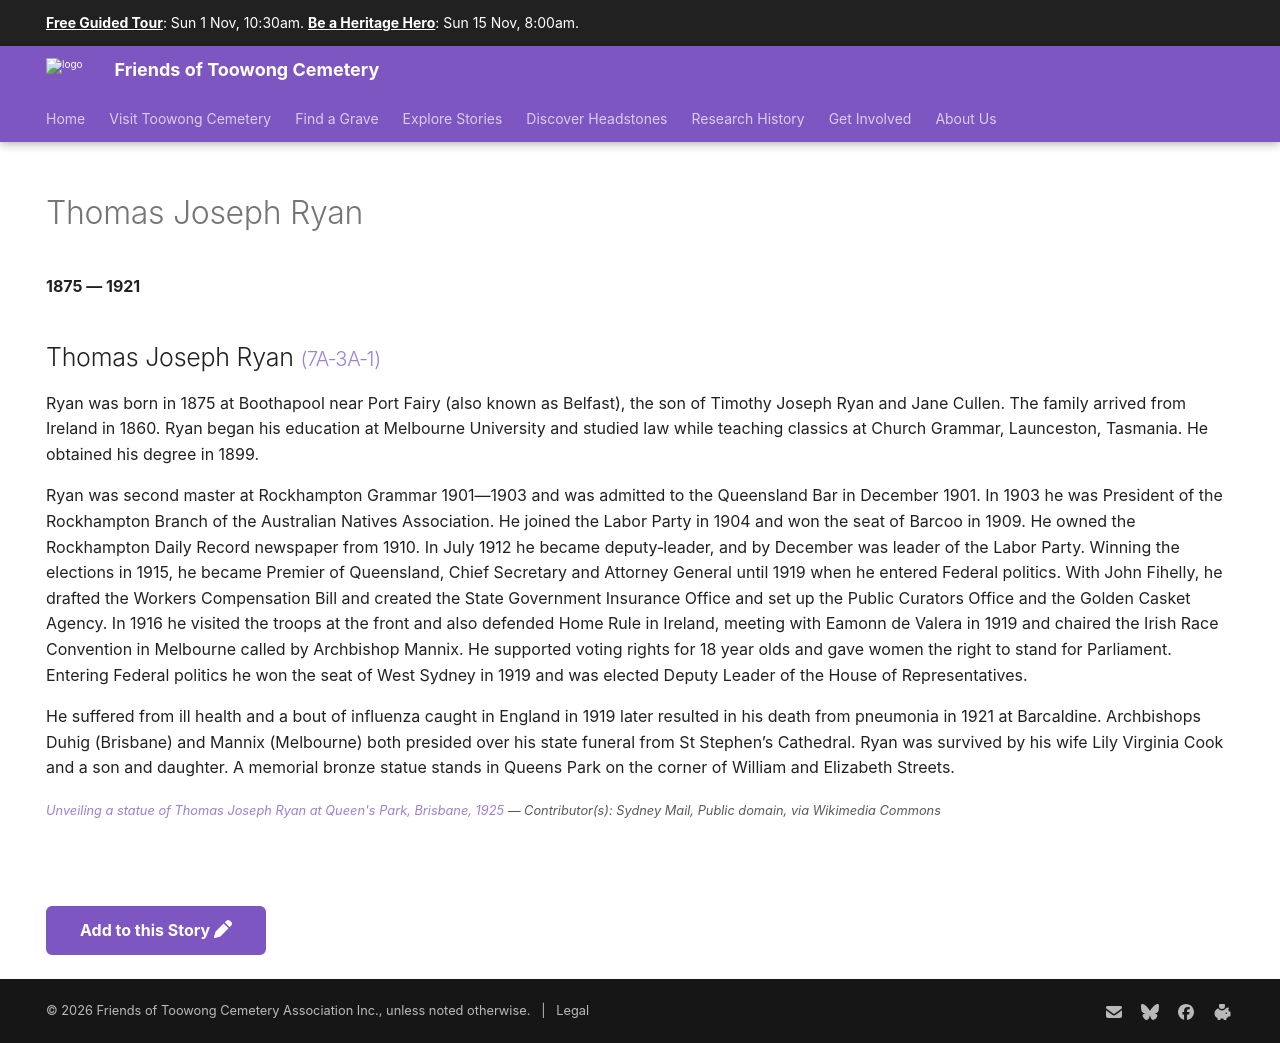

repository: 1871fotc/1871fotc.github.io · page: research/thomas-joseph-ryan/index.html · generator: mkdocs

---
title: Thomas Joseph Ryan
description: Premier of Queensland, Chief Secretary, and Attorney General until 1919 when he entered Federal politics
hide:
  - toc
  - navigation 
---

# Thomas Joseph Ryan

**1875 — 1921**

--8<-- "snippets/thomas-joseph-ryan.md"

--8<-- "snippets/add-to-this-story.md"
